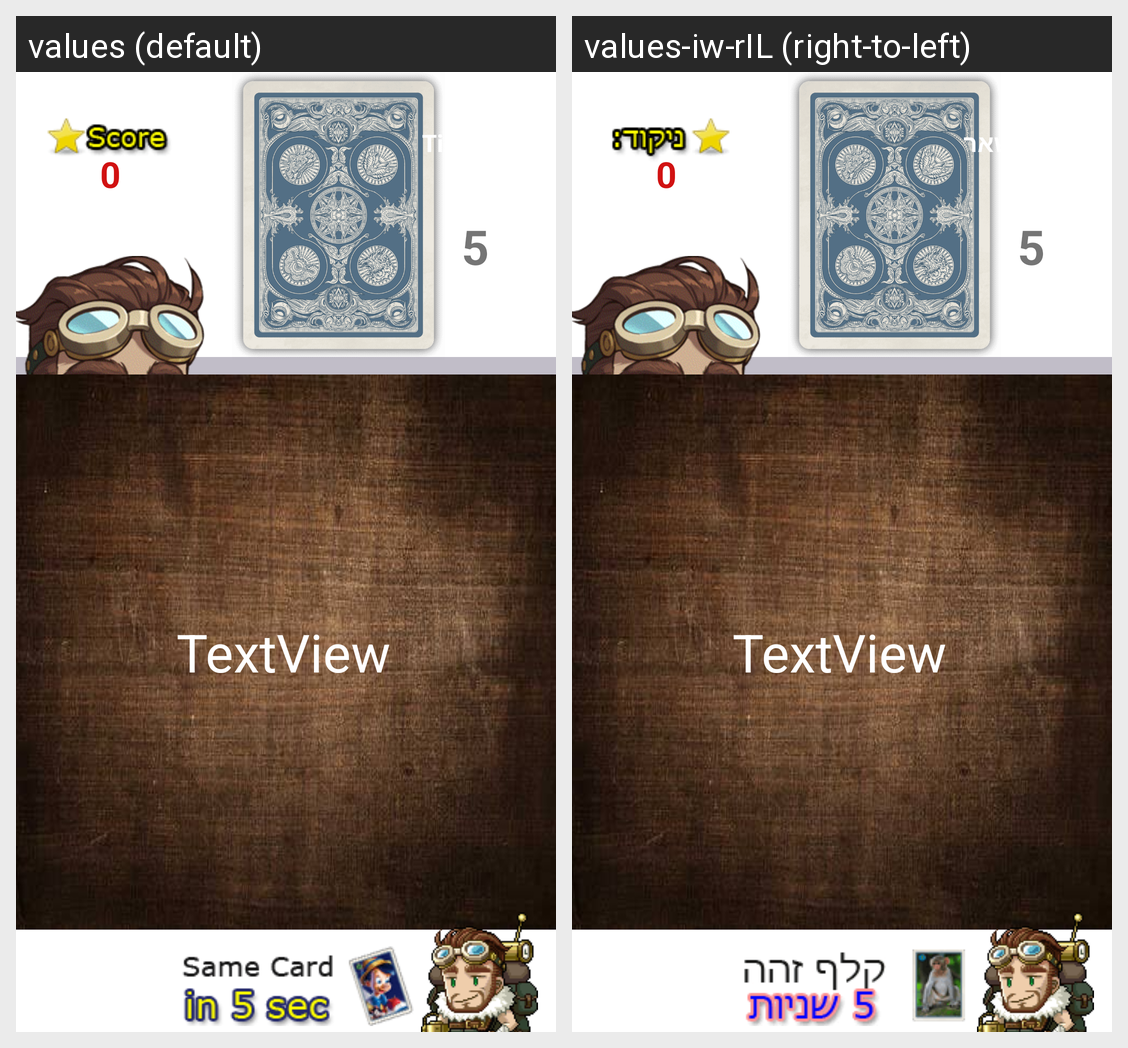

Strings drawn on this Android screen and how each of the app's shown locales translates them:
Android screen res/layout/activity_heart.xml rendered under 2 locales, left to right: values (default), values-iw-rIL (right-to-left). Device: Nexus 5 (rendered at 1080×1920; each locale shown at half size, 540×960, under a caption strip naming it); theme Theme.Game.
Strings drawn on this screen, with the default value and each locale's value (text and hints the layout hard-codes, and strings that could not be matched under every locale, appear in the picture but are not listed):

hello
  values: Hello
  values-iw-rIL: שלום 

time_left
  values: Time Left
  values-iw-rIL: זמן שנשאר
